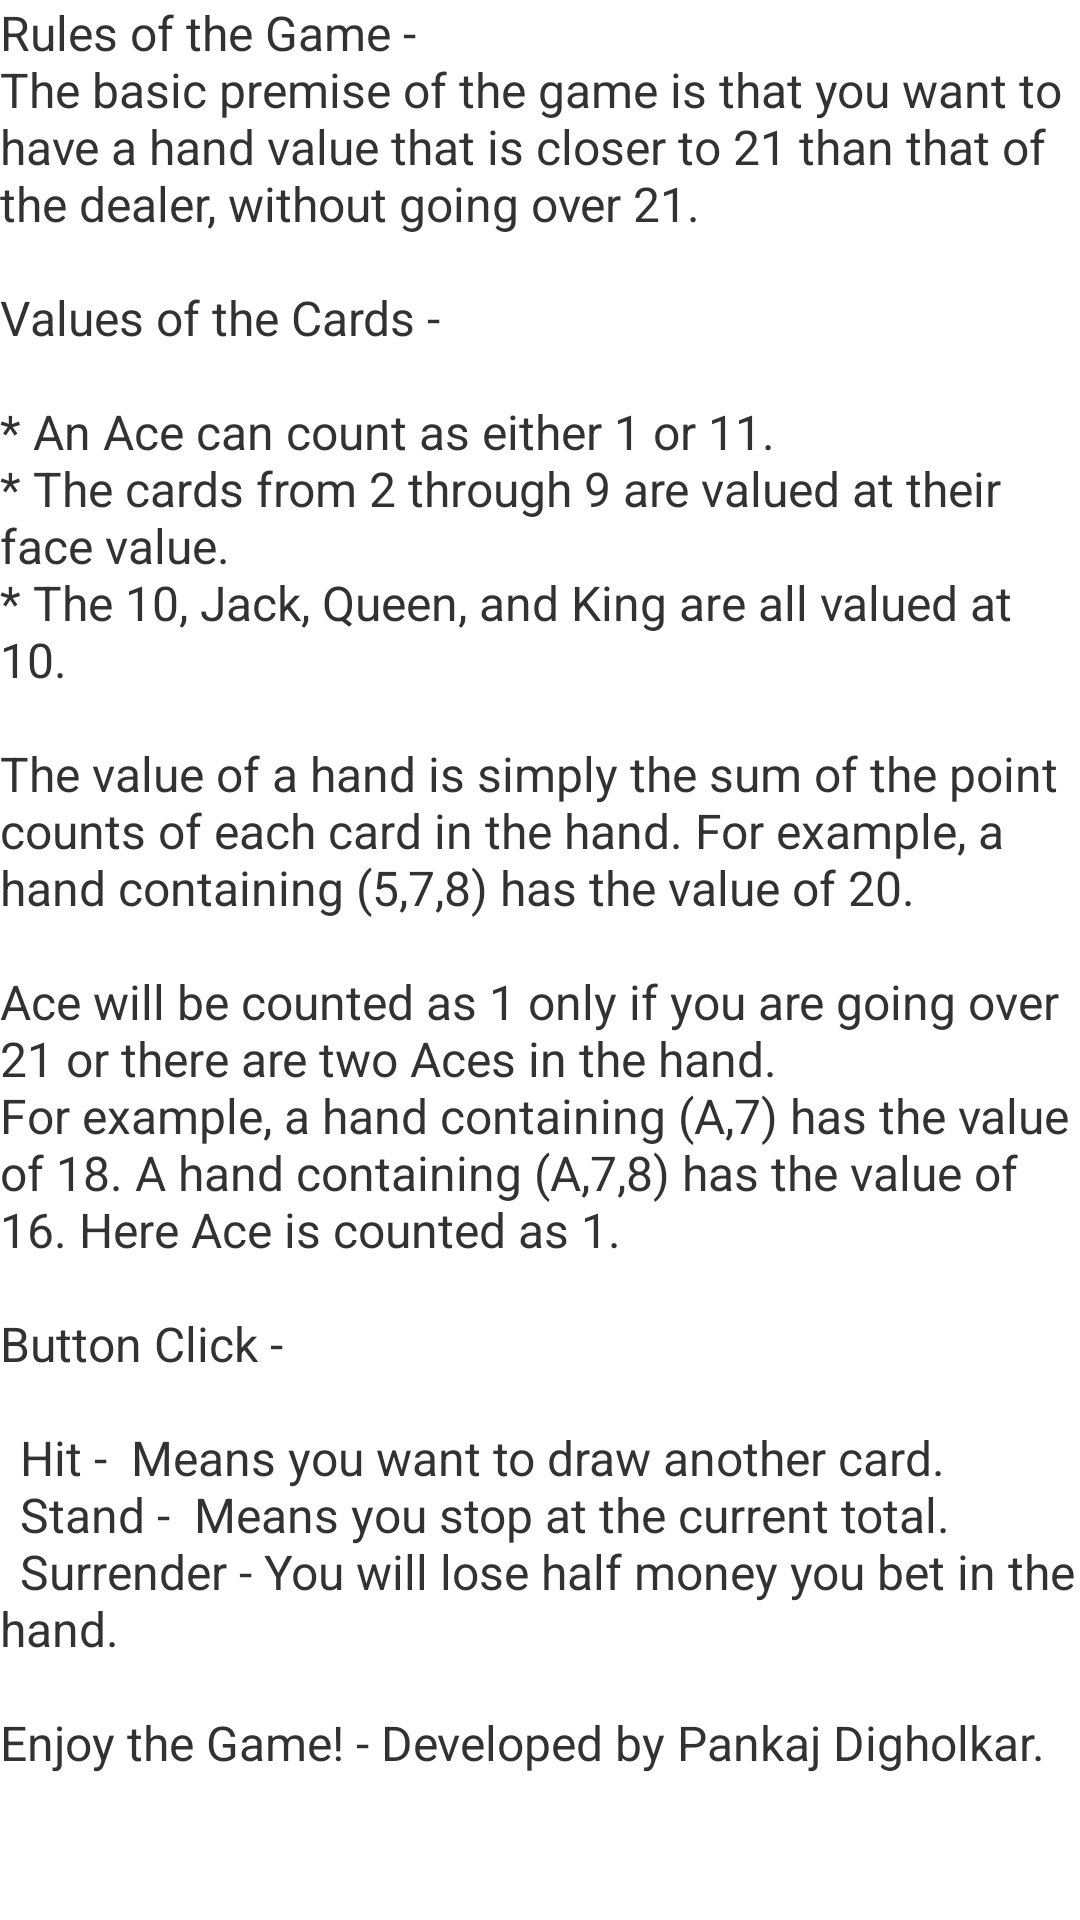

Layout XML and referenced resources for this Android screen:
<!-- AndroidManifest.xml: application theme AppTheme -->
<!-- res/layout/help.xml -->
<?xml version="1.0" encoding="utf-8"?>
<LinearLayout xmlns:android="http://schemas.android.com/apk/res/android"
    android:layout_width="fill_parent"
    android:layout_height="fill_parent"
    android:orientation="vertical" >

    <ScrollView
        android:id="@+id/scrollView1"
        android:layout_width="fill_parent"
        android:layout_height="wrap_content" >

        <LinearLayout
            android:layout_width="fill_parent"
            android:layout_height="fill_parent" >

            <TextView
                android:id="@+id/textView1"
                android:layout_width="wrap_content"
                android:layout_height="wrap_content"
                android:text="@string/help"
                android:textSize="16dp" />
        </LinearLayout>
    </ScrollView>

</LinearLayout>
<!-- resources referenced by this layout -->
<resources>
  <string name="help">"Rules of the Game - 
  The basic premise of the game is that you want to have a hand value that is closer to 21 than that of the dealer, without going over 21.
  
  Values of the Cards - 
  
  * An Ace can count as either 1 or 11.
  * The cards from 2 through 9 are valued at their face value.
  * The 10, Jack, Queen, and King are all valued at 10.
  
  The value of a hand is simply the sum of the point counts of each card in the hand. For example, a hand containing (5,7,8) has the value of 20.
  
  Ace will be counted as 1 only if you are going over 21 or there are two Aces in the hand.
  For example, a hand containing (A,7) has the value of 18. A hand containing (A,7,8) has the value of 16. Here Ace is counted as 1.
  
  Button Click - 
  
  	Hit -  Means you want to draw another card.
  	Stand -  Means you stop at the current total.
  	Surrender - You will lose half money you bet in the hand.	
  	
  Enjoy the Game! - Developed by Pankaj Digholkar."
  	
  	
  	</string>
  <style name="AppTheme" parent="AppBaseTheme">
          
  
      </style>
  <style name="AppBaseTheme" parent="android:Theme.Light">
          
      </style>
</resources>
